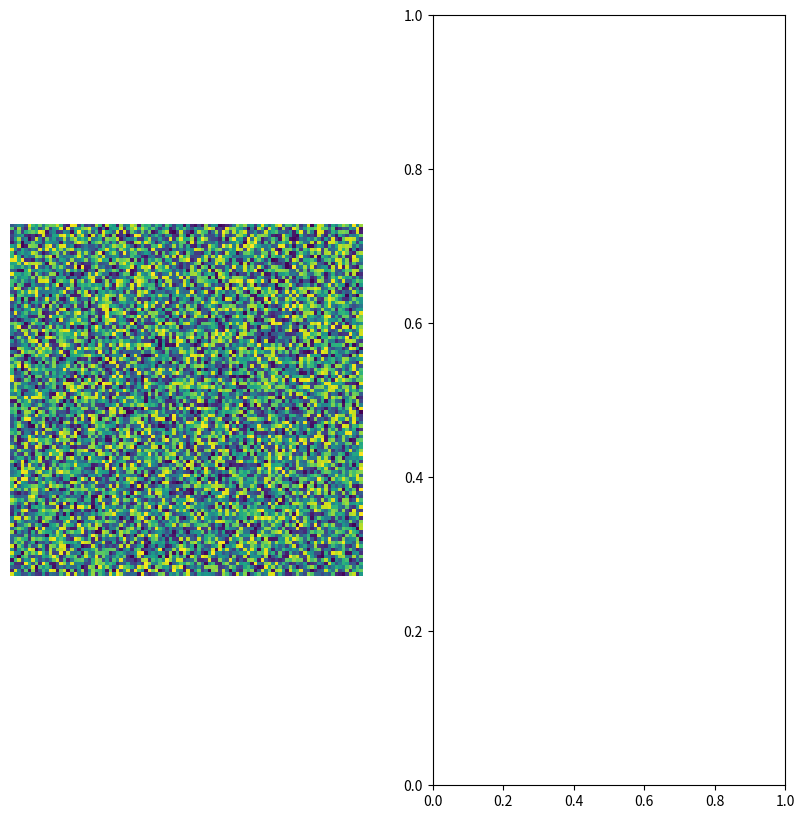

Here is the Python script that generated this plot: (Note: this script raises an exception after producing the figure.)
#!/usr/bin/python

#############################################################
# Des:      Visualize Date
# Author:   Dong Haixia
# Version:  v1.0.0
# Date:     26/5/2020
#############################################################

import seaborn as sns
import matplotlib.pyplot as plt 
import numpy as np 
import random 

# Generate a random series
mat = np.random.random((100, 100)) * 255
mat = np.array(mat, dtype=np.uint8)

plt.figure(figsize=(10, 10))

plt.subplot(1, 2, 1)
plt.axis('off')
plt.imshow(mat)

plt.subplot(1, 2, 2)
sns.lineplot([x for x in range(100)], [random.random()*x for x in range(100)])
plt.show()